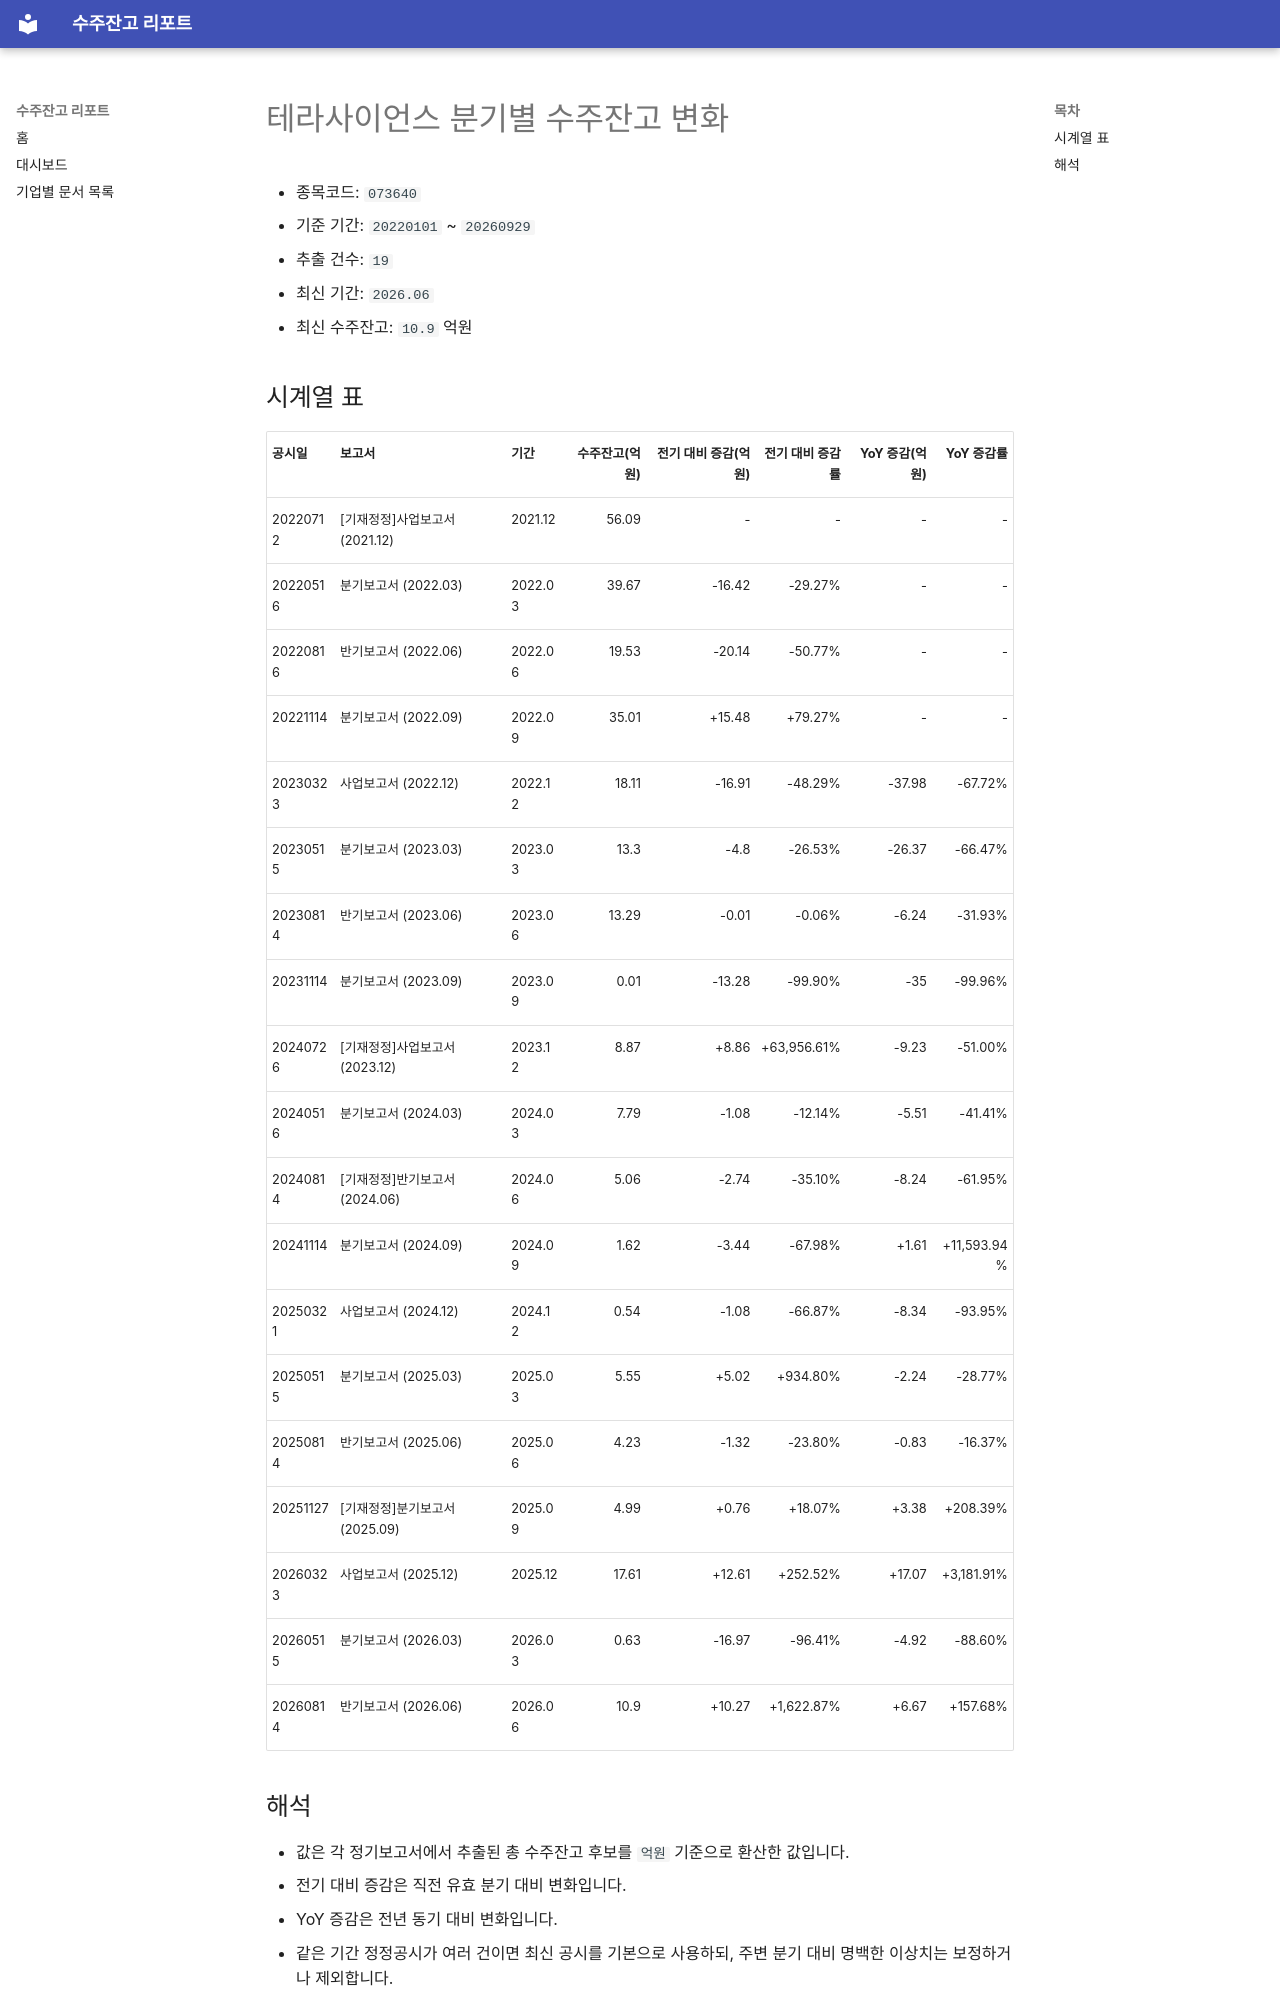

repository: agent-jaden/order-backlog-dashboard · page: companies/테라사이언스_수주잔고(073640)/index.html · generator: mkdocs

# 테라사이언스 분기별 수주잔고 변화

- 종목코드: `073640`
- 기준 기간: `20220101` ~ `20260929`
- 추출 건수: `19`
- 최신 기간: `2026.06`
- 최신 수주잔고: `10.9` 억원

## 시계열 표

| 공시일 | 보고서 | 기간 | 수주잔고(억원) | 전기 대비 증감(억원) | 전기 대비 증감률 | YoY 증감(억원) | YoY 증감률 |
| --- | --- | --- | ---: | ---: | ---: | ---: | ---: |
| 20220712 | [기재정정]사업보고서 (2021.12) | 2021.12 | 56.09 | - | - | - | - |
| 20220516 | 분기보고서 (2022.03) | 2022.03 | 39.67 | -16.42 | -29.27% | - | - |
| 20220816 | 반기보고서 (2022.06) | 2022.06 | 19.53 | -20.14 | -50.77% | - | - |
| 20221114 | 분기보고서 (2022.09) | 2022.09 | 35.01 | +15.48 | +79.27% | - | - |
| 20230323 | 사업보고서 (2022.12) | 2022.12 | 18.11 | -16.91 | -48.29% | -37.98 | -67.72% |
| 20230515 | 분기보고서 (2023.03) | 2023.03 | 13.3 | -4.8 | -26.53% | -26.37 | -66.47% |
| 20230814 | 반기보고서 (2023.06) | 2023.06 | 13.29 | -0.01 | -0.06% | -6.24 | -31.93% |
| 20231114 | 분기보고서 (2023.09) | 2023.09 | 0.01 | -13.28 | -99.90% | -35 | -99.96% |
| 20240726 | [기재정정]사업보고서 (2023.12) | 2023.12 | 8.87 | +8.86 | +63,956.61% | -9.23 | -51.00% |
| 20240516 | 분기보고서 (2024.03) | 2024.03 | 7.79 | -1.08 | -12.14% | -5.51 | -41.41% |
| 20240814 | [기재정정]반기보고서 (2024.06) | 2024.06 | 5.06 | -2.74 | -35.10% | -8.24 | -61.95% |
| 20241114 | 분기보고서 (2024.09) | 2024.09 | 1.62 | -3.44 | -67.98% | +1.61 | +11,593.94% |
| 20250321 | 사업보고서 (2024.12) | 2024.12 | 0.54 | -1.08 | -66.87% | -8.34 | -93.95% |
| 20250515 | 분기보고서 (2025.03) | 2025.03 | 5.55 | +5.02 | +934.80% | -2.24 | -28.77% |
| 20250814 | 반기보고서 (2025.06) | 2025.06 | 4.23 | -1.32 | -23.80% | -0.83 | -16.37% |
| 20251127 | [기재정정]분기보고서 (2025.09) | 2025.09 | 4.99 | +0.76 | +18.07% | +3.38 | +208.39% |
| 20260323 | 사업보고서 (2025.12) | 2025.12 | 17.61 | +12.61 | +252.52% | +17.07 | +3,181.91% |
| 20260515 | 분기보고서 (2026.03) | 2026.03 | 0.63 | -16.97 | -96.41% | -4.92 | -88.60% |
| 20260814 | 반기보고서 (2026.06) | 2026.06 | 10.9 | +10.27 | +1,622.87% | +6.67 | +157.68% |
